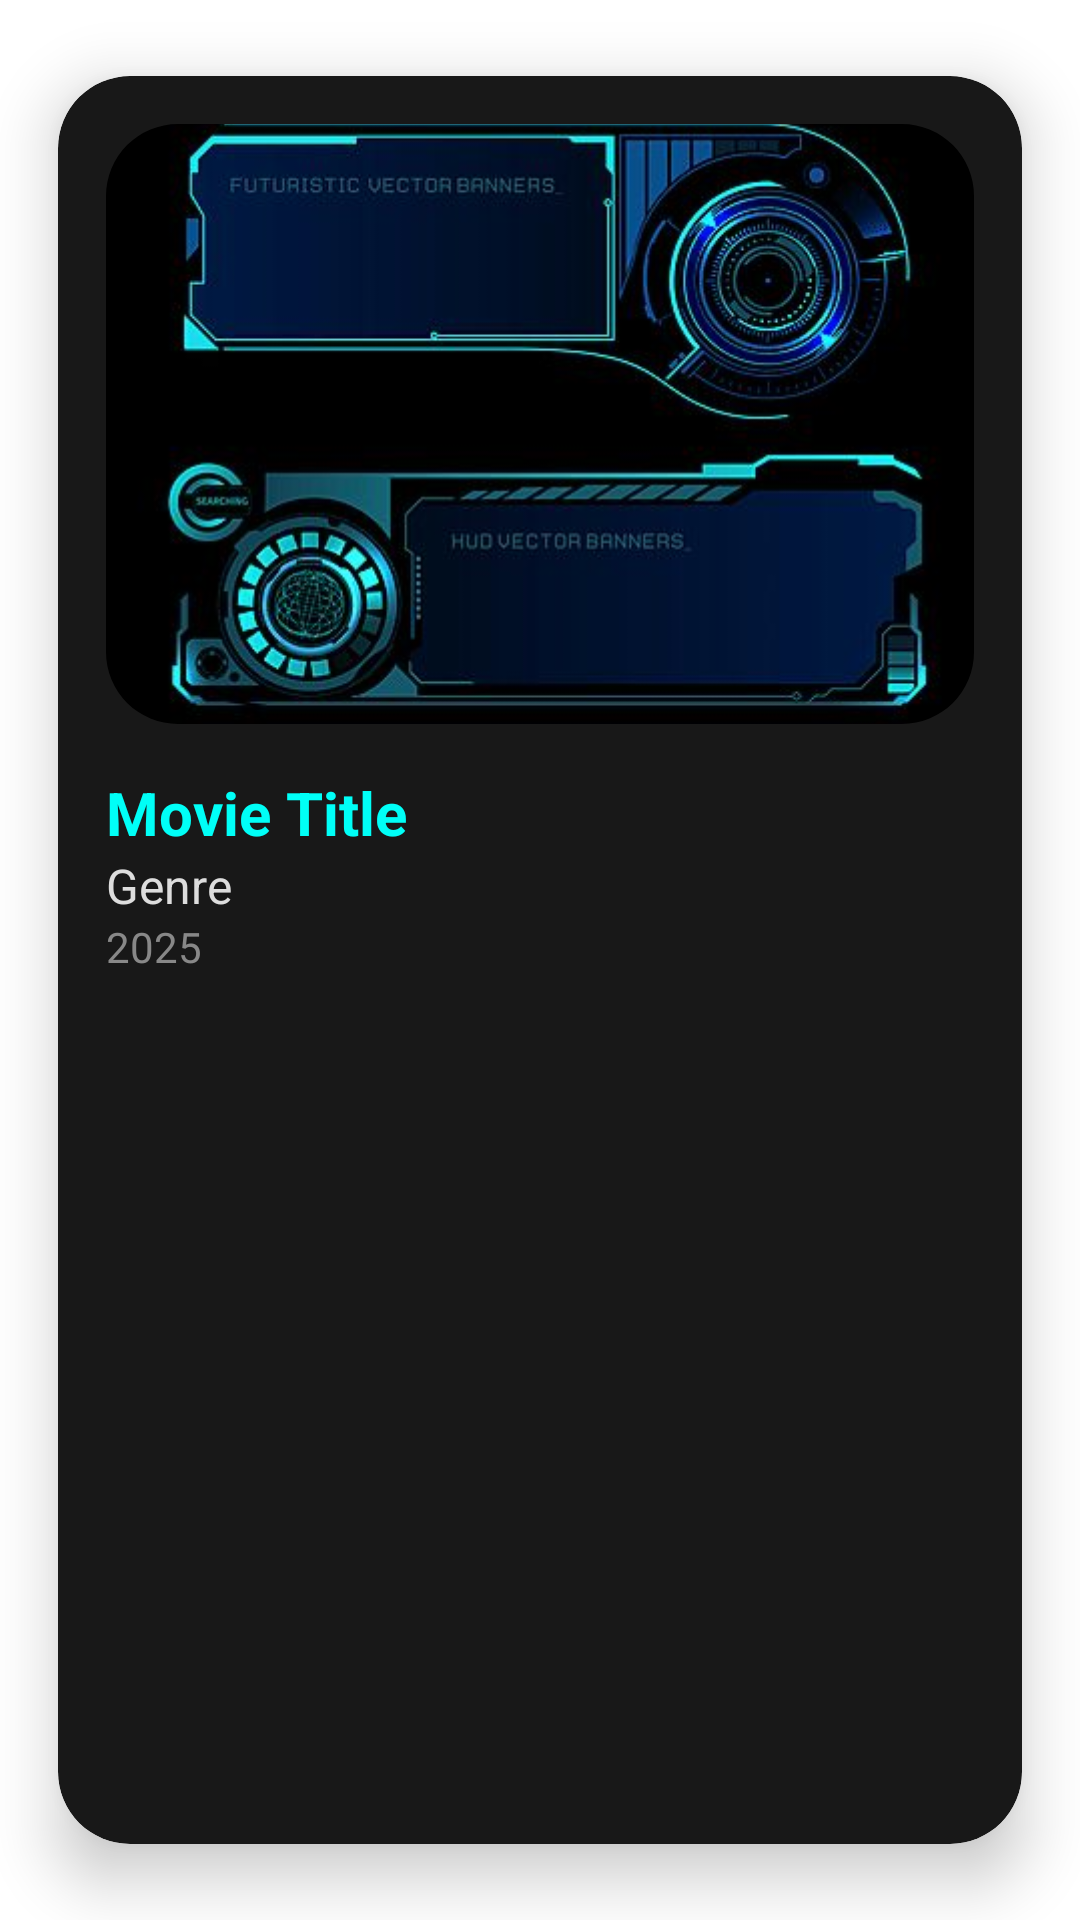

Write the Android layout XML for this screen, with the resource values it uses.
<!-- AndroidManifest.xml: application theme Theme.CINEVERSE_MOVIE_APP_TWO -->
<!-- res/layout/movie_view.xml -->
<?xml version="1.0" encoding="utf-8"?>
<androidx.cardview.widget.CardView
    xmlns:android="http://schemas.android.com/apk/res/android"
    xmlns:app="http://schemas.android.com/apk/res-auto"
    xmlns:tools="http://schemas.android.com/tools"
    android:layout_width="match_parent"
    android:layout_height="wrap_content"
    android:layout_margin="12dp"
    app:cardCornerRadius="24dp"
    app:cardElevation="12dp"
    app:cardBackgroundColor="#181818"
    app:cardUseCompatPadding="true">

    <androidx.constraintlayout.widget.ConstraintLayout
        android:layout_width="match_parent"
        android:layout_height="wrap_content"
        android:padding="16dp">

        <com.google.android.material.imageview.ShapeableImageView
            android:id="@+id/sampleBanner"
            android:layout_width="0dp"
            android:layout_height="200dp"
            android:scaleType="centerCrop"
            android:contentDescription="Movie Banner"
            android:src="@drawable/img"
            app:shapeAppearanceOverlay="@style/RoundedImageView24dp"
            app:layout_constraintTop_toTopOf="parent"
            app:layout_constraintStart_toStartOf="parent"
            app:layout_constraintEnd_toEndOf="parent" />

        <TextView
            android:id="@+id/titleText"
            android:layout_width="0dp"
            android:layout_height="wrap_content"
            android:layout_marginTop="16dp"
            android:text="Movie Title"
            android:textColor="#00FFF7"
            android:textSize="20sp"
            android:textStyle="bold"
            android:maxLines="1"
            android:ellipsize="end"
            app:layout_constraintTop_toBottomOf="@id/sampleBanner"
            app:layout_constraintStart_toStartOf="parent"
            app:layout_constraintEnd_toEndOf="parent" />

        <TextView
            android:id="@+id/genreText"
            android:layout_width="0dp"
            android:layout_height="wrap_content"
            android:text="Genre"
            android:textColor="#DDDDDD"
            android:textSize="16sp"
            app:layout_constraintTop_toBottomOf="@id/titleText"
            app:layout_constraintStart_toStartOf="parent"
            app:layout_constraintEnd_toEndOf="parent" />

        <TextView
            android:id="@+id/yearText"
            android:layout_width="0dp"
            android:layout_height="wrap_content"
            android:text="2025"
            android:textColor="#888888"
            android:textSize="14sp"
            app:layout_constraintTop_toBottomOf="@id/genreText"
            app:layout_constraintBottom_toBottomOf="parent"
            app:layout_constraintStart_toStartOf="parent"
            app:layout_constraintEnd_toEndOf="parent" />

    </androidx.constraintlayout.widget.ConstraintLayout>
</androidx.cardview.widget.CardView>
<!-- resources referenced by this layout -->
<resources>
  <!-- drawable img: png bitmap (drawable, 133692 bytes) -->
  <style name="RoundedImageView24dp" parent="">
          <item name="cornerFamily">rounded</item>
          <item name="cornerSize">24dp</item>
      </style>
  <style name="Theme.CINEVERSE_MOVIE_APP_TWO" parent="Base.Theme.CINEVERSE_MOVIE_APP_TWO" />
  <style name="Base.Theme.CINEVERSE_MOVIE_APP_TWO" parent="Theme.MaterialComponents.DayNight.NoActionBar">
          
          
          <item name="android:windowContentTransitions">true</item>
      </style>
</resources>
